Labelled photos from "dataset", an image-classification folder in stahiomar/Cat-Breed-Classification-using-CNN. The possible labels are: orange cat, siamese cat, sphynx cat.

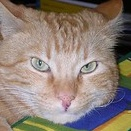
Label: orange cat

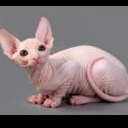
Label: sphynx cat

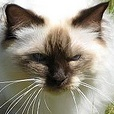
Label: siamese cat

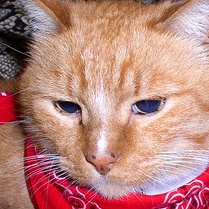
Label: orange cat

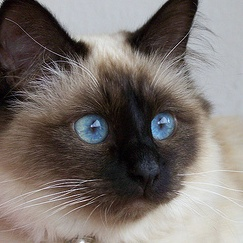
Label: siamese cat

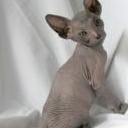
Label: sphynx cat
